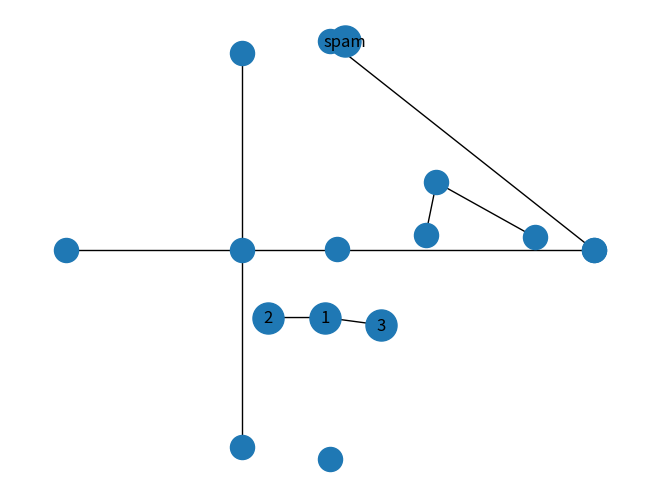

The matplotlib source for this figure:
#!/usr/bin/python3
# coding: utf-8
import networkx as nx
import matplotlib.pyplot as plt
G = nx.Graph(); G.add_edges_from([(1, 2), (1, 3)]); G.add_node("spam")  # Graph Initial
nx.draw(G, nx.spring_layout(G), with_labels=True, node_size=500)
nx.draw_random(G)
nx.draw_circular(G)
nx.draw_spectral(G)
plt.show()  # 自己的代码里只有这里有 plt, nx.draw 中以及处理好了
